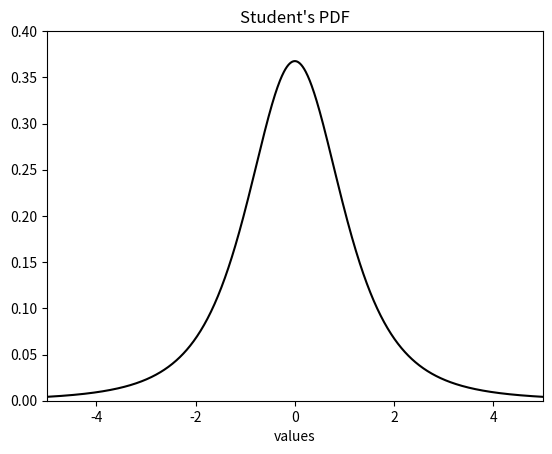

Recreate this plot in Python.
# -*- coding: utf-8 -*-
"""
Created on Sun Jul  3 09:20:22 2022

[redacted]
@name: Program_2_19.py
@function: Student's PDF
@Python version: Python 3.8
"""

import numpy as np
from scipy.stats import t
import matplotlib.pyplot as plt

# Student's PDF. 
v = np.arange(-5,5,0.01)# Values set. 
nu = 3# Random variable parameters ("degree of freedom"). 
ypdf = t.pdf(v,nu)# Student's PDF. 

# Plots figure. 
plt.plot(v,ypdf,'k')
plt.xlim(-5,5)
plt.ylim(0,0.4)
plt.xlabel('values')
plt.title('Student\'s PDF')
plt.show()